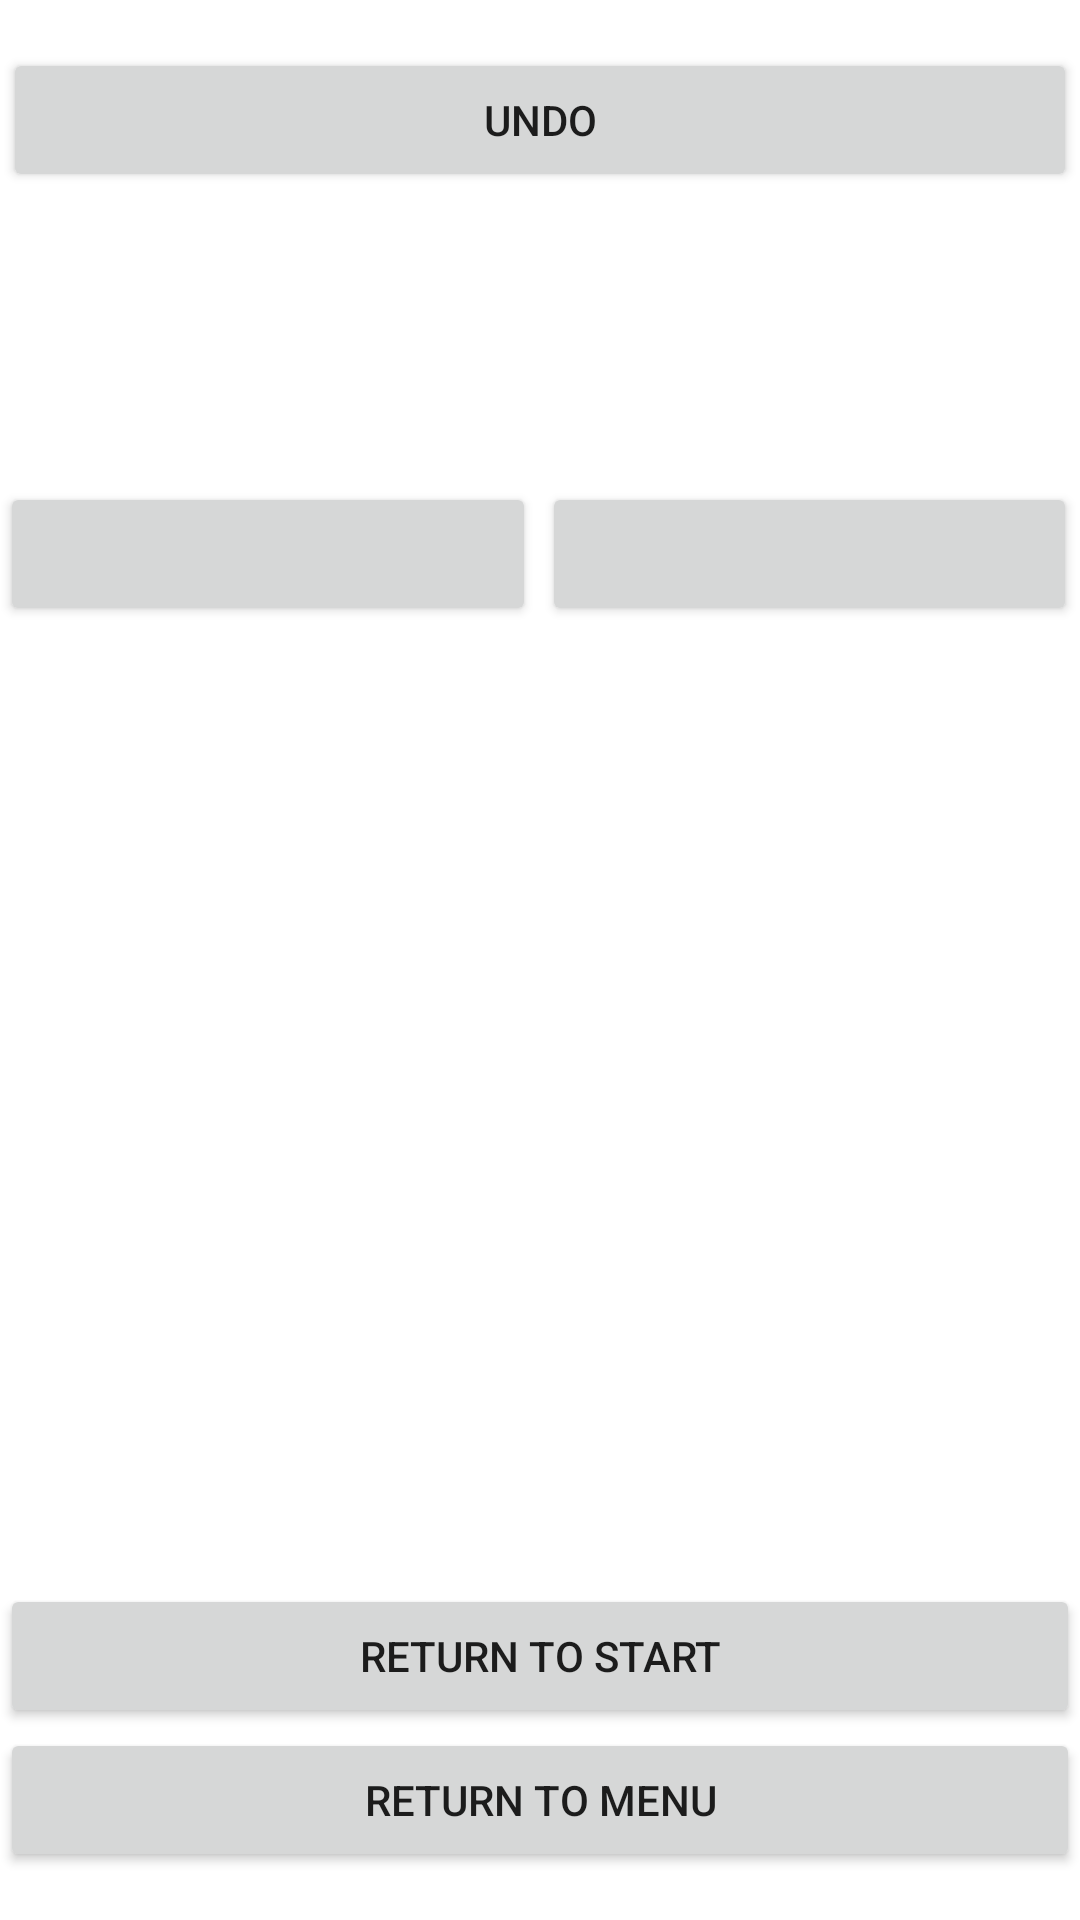

This screen was rendered from an Android layout file. Write that file and the resources it references.
<!-- AndroidManifest.xml: application theme AppTheme -->
<!-- res/layout/activity_story.xml -->
<?xml version="1.0" encoding="utf-8"?>
<androidx.constraintlayout.widget.ConstraintLayout xmlns:android="http://schemas.android.com/apk/res/android"
    xmlns:app="http://schemas.android.com/apk/res-auto"
    xmlns:tools="http://schemas.android.com/tools"
    android:id="@+id/StoryLayout"
    android:layout_width="match_parent"
    android:layout_height="match_parent"
    android:hapticFeedbackEnabled="true"
    tools:context=".StoryScreen"
    tools:visibility="visible">

    <TextView
        android:id="@+id/QuestionBox"
        android:layout_width="0dp"
        android:layout_height="wrap_content"
        android:layout_marginStart="8dp"
        android:layout_marginLeft="8dp"
        android:layout_marginTop="32dp"
        android:layout_marginEnd="8dp"
        android:layout_marginRight="8dp"
        android:autoText="false"
        android:fadeScrollbars="false"
        android:isScrollContainer="true"
        android:justificationMode="inter_word"
        android:keepScreenOn="false"
        android:scrollbars="vertical"
        android:textAlignment="center"
        android:textAppearance="@style/TextAppearance.AppCompat.Body1"
        android:textSize="18sp"
        android:textStyle="normal"
        android:typeface="normal"
        app:layout_constraintBottom_toTopOf="@+id/LeftButton"
        app:layout_constraintEnd_toEndOf="parent"
        app:layout_constraintHorizontal_bias="0.0"
        app:layout_constraintStart_toStartOf="parent"
        app:layout_constraintTop_toBottomOf="@+id/ValueBox"
        app:layout_constraintVertical_bias="0.0" />

    <TextView
        android:id="@+id/ValueBox"
        android:layout_width="0dp"
        android:layout_height="wrap_content"
        android:layout_marginStart="8dp"
        android:layout_marginLeft="8dp"
        android:layout_marginTop="16dp"
        android:layout_marginEnd="8dp"
        android:layout_marginRight="8dp"
        android:autoText="false"
        android:fadeScrollbars="false"
        android:isScrollContainer="true"
        android:justificationMode="inter_word"
        android:scrollbars="vertical"
        android:textAlignment="center"
        android:textAppearance="@style/TextAppearance.AppCompat.Body1"
        android:textSize="18sp"
        android:textStyle="normal"
        android:typeface="normal"
        app:layout_constraintEnd_toEndOf="parent"
        app:layout_constraintHorizontal_bias="1.0"
        app:layout_constraintStart_toStartOf="parent"
        app:layout_constraintTop_toBottomOf="@+id/undoButton" />

    <androidx.constraintlayout.widget.Barrier
        android:id="@+id/barrier"
        android:layout_width="wrap_content"
        android:layout_height="wrap_content"
        app:barrierDirection="top"
        tools:layout_editor_absoluteY="602dp" />

    <Button
        android:id="@+id/RightButton"
        android:layout_width="0dp"
        android:layout_height="wrap_content"
        android:layout_marginEnd="1dp"
        android:layout_marginRight="1dp"
        android:hapticFeedbackEnabled="true"
        android:onClick="rightButtonHandler"
        app:layout_constraintBaseline_toBaselineOf="@+id/LeftButton"
        app:layout_constraintEnd_toEndOf="parent"
        app:layout_constraintStart_toEndOf="@+id/LeftButton" />

    <Button
        android:id="@+id/LeftButton"
        android:layout_width="0dp"
        android:layout_height="wrap_content"
        android:layout_marginEnd="2dp"
        android:layout_marginRight="2dp"
        android:layout_marginBottom="36dp"
        android:hapticFeedbackEnabled="true"
        android:onClick="leftButtonHandler"
        app:layout_constraintBottom_toTopOf="@+id/barrier"
        app:layout_constraintEnd_toStartOf="@+id/RightButton"
        app:layout_constraintStart_toStartOf="parent" />

    <Button
        android:id="@+id/MiddleButton"
        android:layout_width="0dp"
        android:layout_height="wrap_content"
        android:hapticFeedbackEnabled="true"
        android:onClick="middleButtonHandler"
        android:text="@string/returnButton"
        android:visibility="visible"
        app:layout_constraintBottom_toTopOf="@+id/MenuButton"
        app:layout_constraintEnd_toEndOf="parent"
        app:layout_constraintHorizontal_bias="1.0"
        app:layout_constraintStart_toStartOf="parent"
        app:layout_constraintTop_toTopOf="parent"
        app:layout_constraintVertical_bias="1.0" />

    <Button
        android:id="@+id/MenuButton"
        android:layout_width="0dp"
        android:layout_height="wrap_content"
        android:layout_marginBottom="16dp"
        android:hapticFeedbackEnabled="true"
        android:onClick="backToMenu"
        android:text="@string/menuButton"
        android:visibility="visible"
        app:layout_constraintBottom_toBottomOf="parent"
        app:layout_constraintEnd_toEndOf="parent"
        app:layout_constraintHorizontal_bias="0.0"
        app:layout_constraintStart_toStartOf="parent"
        app:layout_constraintTop_toTopOf="parent"
        app:layout_constraintVertical_bias="1.0" />

    <Button
        android:id="@+id/undoButton"
        android:layout_width="0dp"
        android:layout_height="wrap_content"
        android:layout_marginStart="1dp"
        android:layout_marginLeft="1dp"
        android:layout_marginTop="16dp"
        android:layout_marginEnd="1dp"
        android:layout_marginRight="1dp"
        android:capitalize="none"
        android:onClick="undoButtonHandler"
        android:text="@string/undoButton"
        android:visibility="visible"
        app:layout_constraintEnd_toEndOf="parent"
        app:layout_constraintHorizontal_bias="1.0"
        app:layout_constraintStart_toStartOf="parent"
        app:layout_constraintTop_toTopOf="parent" />

</androidx.constraintlayout.widget.ConstraintLayout>
<!-- resources referenced by this layout -->
<resources>
  <string name="menuButton">Return to menu</string>
  <string name="returnButton">Return to start</string>
  <string name="undoButton">Undo</string>
  <style name="AppTheme" parent="Theme.AppCompat.Light.DarkActionBar">
          <item name="colorPrimary">@color/colorPrimary</item>
          <item name="colorPrimaryDark">@color/colorPrimaryDark</item>
          <item name="colorAccent">@color/colorAccent</item>
          <item name="android:colorBackground">@android:color/white</item>
      </style>
  <color name="colorPrimary">#FF5722</color>
  <color name="colorPrimaryDark">#A7300D</color>
  <color name="colorAccent">#D81B60</color>
</resources>
